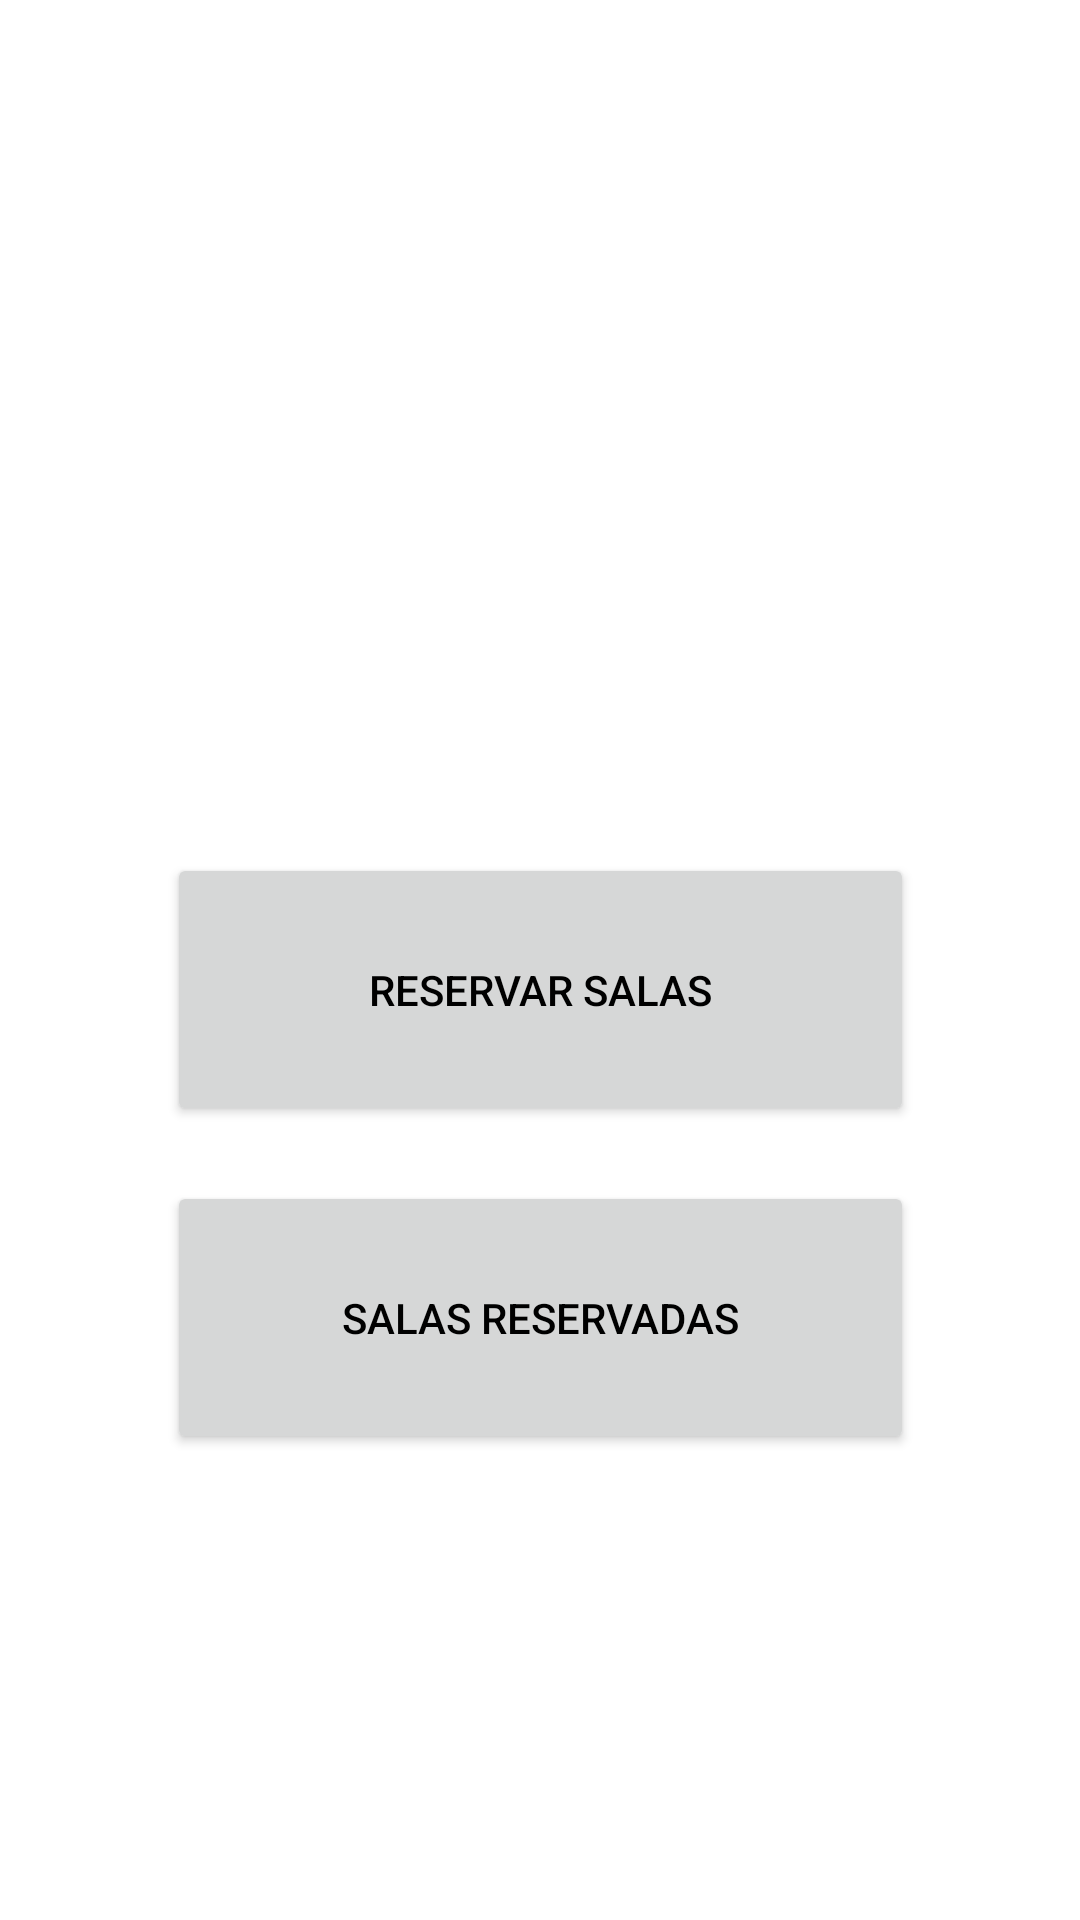

Here is an Android app screen rendered from its layout file. Give the layout XML and the strings, colors and styles it references.
<!-- AndroidManifest.xml: application theme Theme.SistemasSalasInteligentes -->
<!-- res/layout/reservar_sala.xml -->
<?xml version="1.0" encoding="utf-8"?>
<androidx.constraintlayout.widget.ConstraintLayout xmlns:android="http://schemas.android.com/apk/res/android"
    xmlns:app="http://schemas.android.com/apk/res-auto"
    xmlns:tools="http://schemas.android.com/tools"
    android:layout_width="match_parent"
    android:layout_height="match_parent"
    android:theme="@style/Theme.SistemasSalasInteligentes"
    android:background="@color/white"
    tools:context=".MainActivity">

    <Button
        android:id="@+id/button1001"
        android:layout_width="249dp"
        android:layout_height="91dp"
        android:text="Salas reservadas"
        android:textColor="@color/black"
        android:theme="@style/Button.gray"
        app:layout_constraintBottom_toBottomOf="parent"
        app:layout_constraintEnd_toEndOf="parent"
        app:layout_constraintStart_toStartOf="parent"
        app:layout_constraintTop_toBottomOf="@+id/buttonBloco1"
        app:layout_constraintVertical_bias="0.105" />

    <Button
        android:id="@+id/buttonBloco1"
        android:layout_width="249dp"
        android:layout_height="91dp"
        android:text="Reservar salas"
        android:textColor="@color/black"
        android:theme="@style/Button.gray"
        app:layout_constraintBottom_toBottomOf="parent"
        app:layout_constraintEnd_toEndOf="parent"
        app:layout_constraintStart_toStartOf="parent"
        app:layout_constraintTop_toTopOf="parent"
        app:layout_constraintVertical_bias="0.518" />
</androidx.constraintlayout.widget.ConstraintLayout>
<!-- resources referenced by this layout -->
<resources>
  <color name="black">#FF000000</color>
  <color name="white">#FFFFFFFF</color>
  <style name="Button.gray" parent="ThemeOverlay.AppCompat">
          <item name="colorPrimary">@color/gray</item>
          <item name="android:textColor">@color/black</item>
      </style>
  <style name="Theme.SistemasSalasInteligentes" parent="Theme.MaterialComponents.DayNight.DarkActionBar">
          
          <item name="colorPrimary">@color/black</item>
          <item name="colorPrimaryVariant">@color/black_darker</item>
          <item name="colorOnPrimary">@color/white</item>
          <item name="android:background">@color/black_dark</item>
          
          <item name="colorSecondary">@color/blue</item>
          <item name="colorSecondaryVariant">@color/teal_700</item>
          
          <item name="android:statusBarColor" tools:targetApi="l">?attr/colorPrimaryVariant</item>
          
          <item name="colorAccent" tools:targetApi="l">@color/black</item>
      </style>
  <color name="gray">#C4C4C4</color>
  <color name="black_darker">#121212</color>
  <color name="black_dark">#2A2B2F</color>
  <color name="blue">#2D9CDB</color>
  <color name="teal_700">#FF018786</color>
</resources>
